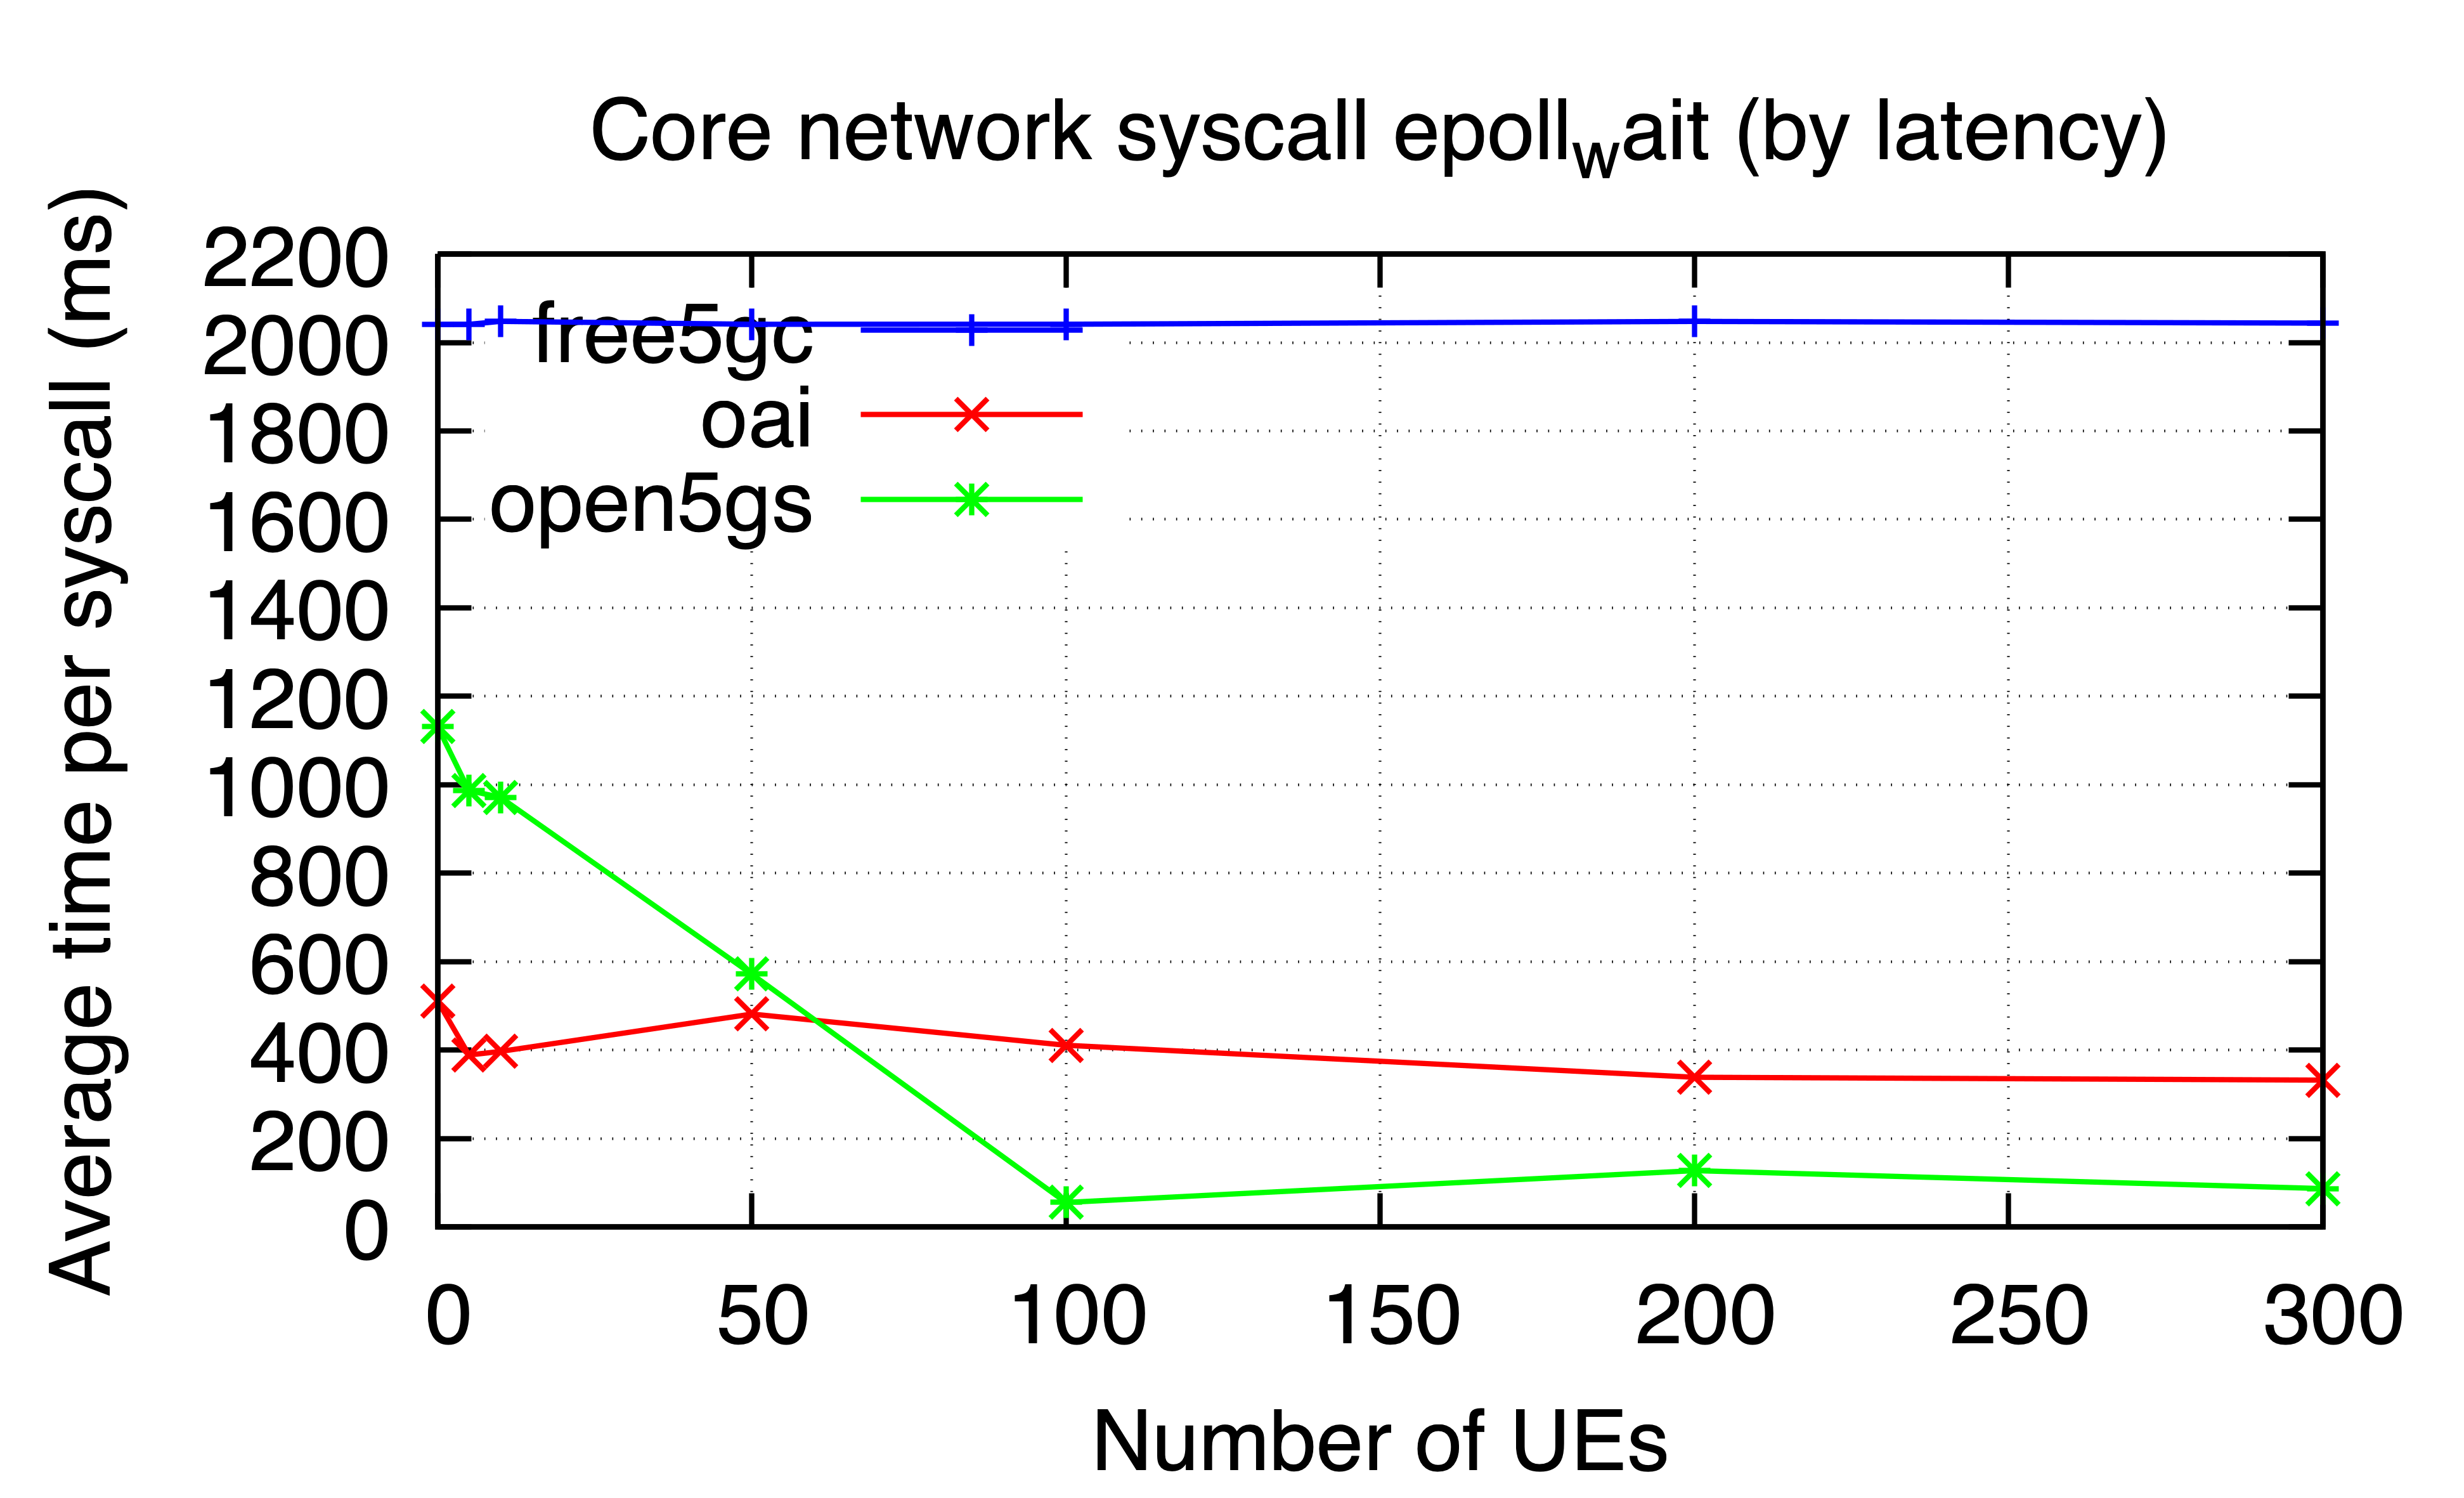

Values plotted in this chart, from the file beside it:
ues, free5gc, oai, open5gs
0, 2041, 511.5, 1132
5, 2041, 389.1, 986.8
10, 2048, 397.1, 971.7
50, 2041, 481.6, 572
100, 2041, 411.1, 55.69
200, 2048, 338.7, 127.6
300, 2044, 332.2, 87.01
